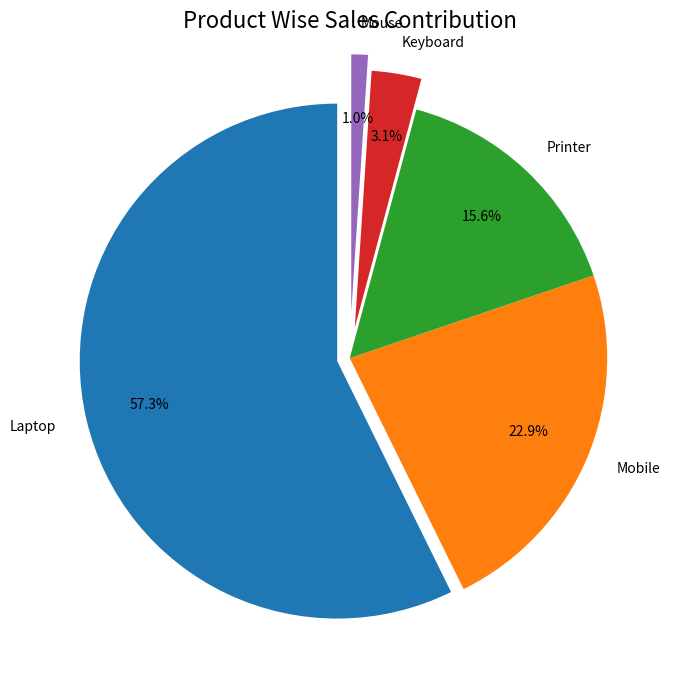

This chart was generated by the following Python code: (Note: this script raises an exception after producing the figure.)
import matplotlib.pyplot as plt

products = ["Laptop", "Mobile", "Printer", "Keyboard", "Mouse"]
sales = [55000, 22000, 15000, 3000, 1000]

plt.figure(figsize=(10, 7))

plt.pie(
    sales,
    labels=products,
    autopct="%1.1f%%",
    startangle=90,
    pctdistance=0.75,
    labeldistance=1.12,
    textprops={"fontsize": 10},
    explode=(0.05, 0, 0, 0.12, 0.18)
)

plt.title("Product Wise Sales Contribution", fontsize=16)
plt.tight_layout()
plt.savefig("charts/pie_chart.png", dpi=300, bbox_inches="tight")
plt.show()


# LINE CHART

months = ["Jan", "Feb", "Mar", "Apr", "May"]
monthly_sales = [12000, 18000, 15000, 25000, 30000]

plt.figure(figsize=(10, 6))

plt.plot(
    months,
    monthly_sales,
    marker="o",
    linewidth=2
)

plt.title("Monthly Sales Trend", fontsize=16)
plt.xlabel("Month")
plt.ylabel("Sales Amount")
plt.grid(True, linestyle="--", alpha=0.5)

plt.tight_layout()
plt.savefig("charts/line_chart.png", dpi=300, bbox_inches="tight")
plt.show()
